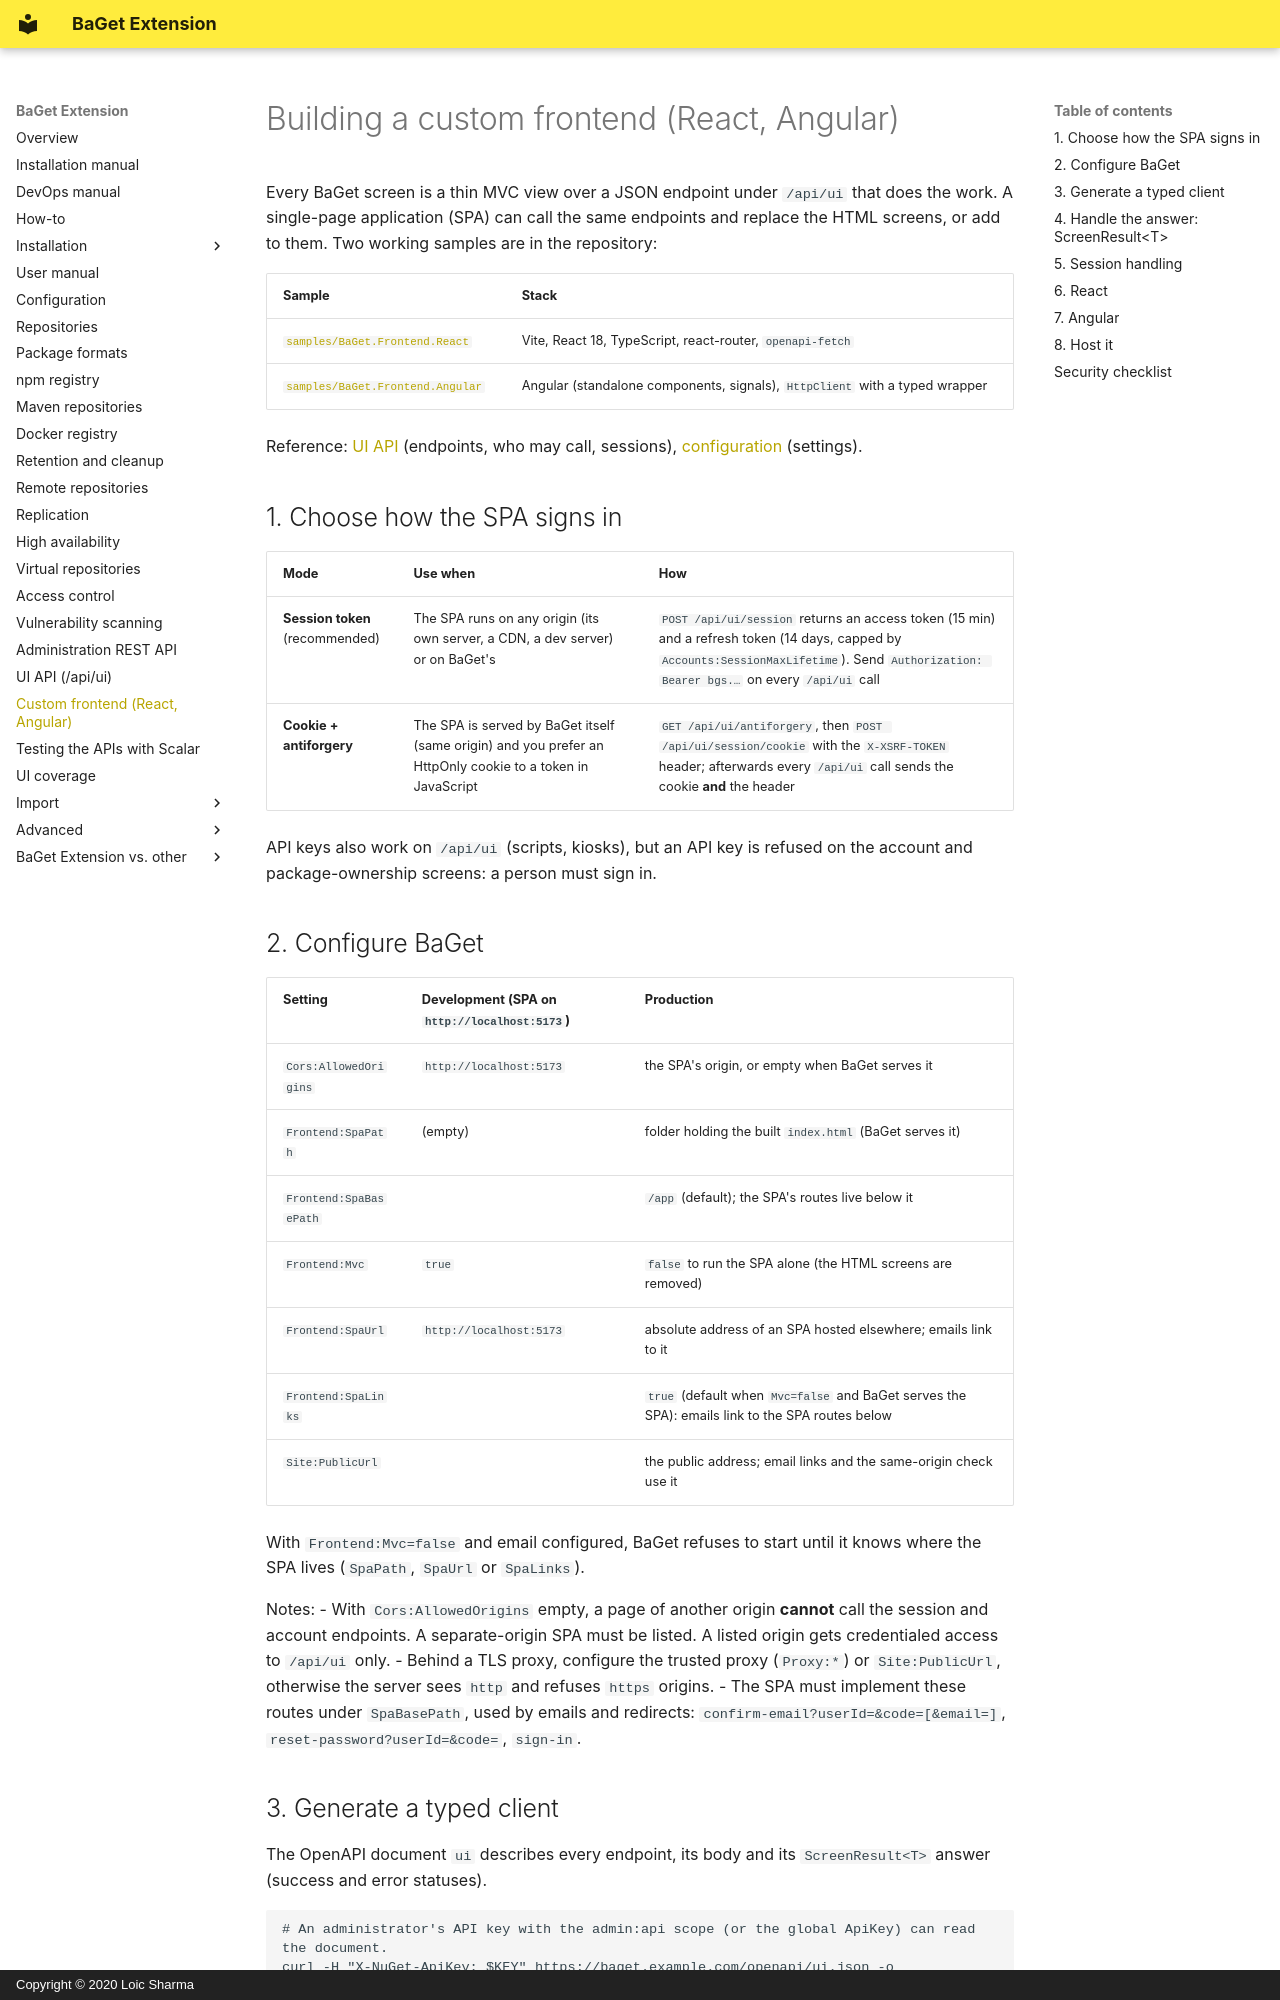

repository: pieroviano/BaGet · page: custom-frontend/index.html · generator: mkdocs · copyright: Copyright © 2020 Loic Sharma

# Building a custom frontend (React, Angular)

Every BaGet screen is a thin MVC view over a JSON endpoint under `/api/ui` that does the work. A single-page application (SPA) can call
the same endpoints and replace the HTML screens, or add to them. Two working samples are in the repository:

| Sample | Stack |
|---|---|
| [`samples/BaGet.Frontend.React`](https://github.com/pieroviano/BaGet/tree/main/samples/BaGet.Frontend.React) | Vite, React 18, TypeScript, react-router, `openapi-fetch` |
| [`samples/BaGet.Frontend.Angular`](https://github.com/pieroviano/BaGet/tree/main/samples/BaGet.Frontend.Angular) | Angular (standalone components, signals), `HttpClient` with a typed wrapper |

Reference: [UI API](ui-api.md) (endpoints, who may call, sessions), [configuration](configuration.md#single-page-applications) (settings).

## 1. Choose how the SPA signs in

| Mode | Use when | How |
|---|---|---|
| **Session token** (recommended) | The SPA runs on any origin (its own server, a CDN, a dev server) or on BaGet's | `POST /api/ui/session` returns an access token (15 min) and a refresh token (14 days, capped by `Accounts:SessionMaxLifetime`). Send `Authorization: Bearer bgs.…` on every `/api/ui` call |
| **Cookie + antiforgery** | The SPA is served by BaGet itself (same origin) and you prefer an HttpOnly cookie to a token in JavaScript | `GET /api/ui/antiforgery`, then `POST /api/ui/session/cookie` with the `X-XSRF-TOKEN` header; afterwards every `/api/ui` call sends the cookie **and** the header |

API keys also work on `/api/ui` (scripts, kiosks), but an API key is refused on the account and package-ownership screens: a person must sign in.

## 2. Configure BaGet

| Setting | Development (SPA on `http://localhost:5173`) | Production |
|---|---|---|
| `Cors:AllowedOrigins` | `http://localhost:5173` | the SPA's origin, or empty when BaGet serves it |
| `Frontend:SpaPath` | (empty) | folder holding the built `index.html` (BaGet serves it) |
| `Frontend:SpaBasePath` | | `/app` (default); the SPA's routes live below it |
| `Frontend:Mvc` | `true` | `false` to run the SPA alone (the HTML screens are removed) |
| `Frontend:SpaUrl` | `http://localhost:5173` | absolute address of an SPA hosted elsewhere; emails link to it |
| `Frontend:SpaLinks` | | `true` (default when `Mvc=false` and BaGet serves the SPA): emails link to the SPA routes below |
| `Site:PublicUrl` | | the public address; email links and the same-origin check use it |

With `Frontend:Mvc=false` and email configured, BaGet refuses to start until it knows where the SPA lives (`SpaPath`, `SpaUrl` or `SpaLinks`).

Notes:
- With `Cors:AllowedOrigins` empty, a page of another origin **cannot** call the session and account endpoints. A separate-origin SPA must be listed. A listed origin gets credentialed access to `/api/ui` only.
- Behind a TLS proxy, configure the trusted proxy (`Proxy:*`) or `Site:PublicUrl`, otherwise the server sees `http` and refuses `https` origins.
- The SPA must implement these routes under `SpaBasePath`, used by emails and redirects: `confirm-email?userId=&code=[&email=]`, `reset-password?userId=&code=`, `sign-in`.
